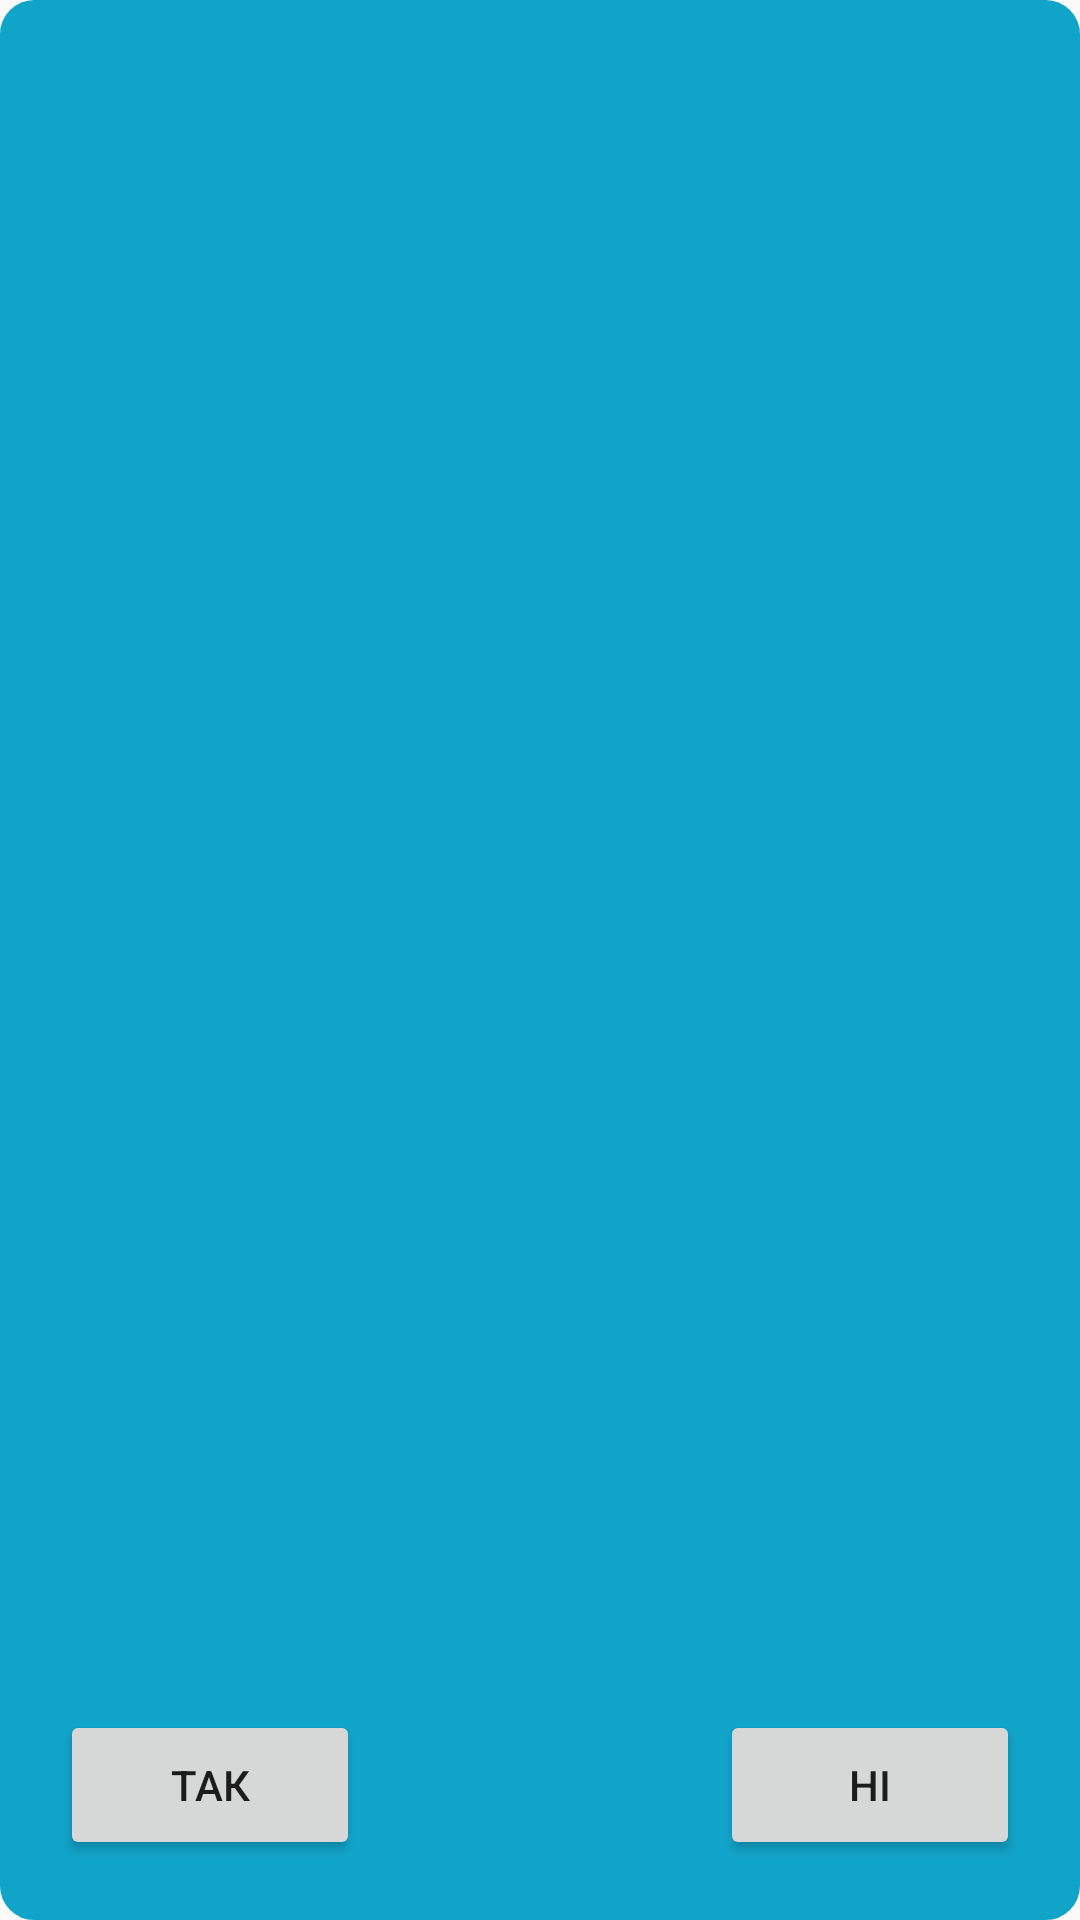

Produce the Android XML layout that renders to this screen, including the resource entries it uses.
<!-- AndroidManifest.xml: application theme AppTheme -->
<!-- res/layout/dialog_window_splashscreen.xml -->
<?xml version="1.0" encoding="utf-8"?>
<LinearLayout
    xmlns:android="http://schemas.android.com/apk/res/android"
    xmlns:app="http://schemas.android.com/apk/res-auto"
    xmlns:tools="http://schemas.android.com/tools"
    android:layout_width="match_parent"
    android:layout_height="300dp"
    android:layout_gravity="center"
    android:layout_margin="10dp"
    android:orientation="vertical"
    android:scaleType="centerCrop"
    android:background="@drawable/corner_radius_dialog_window_notesactivity" >

    <LinearLayout
        android:layout_width="match_parent"
        android:layout_height="match_parent"
        android:gravity="center"
        android:orientation="vertical"
        android:padding="20dp">

        <ImageView
            android:id="@+id/picture_of_update"
            android:layout_width="match_parent"
            android:layout_height="0dp"
            android:layout_marginTop="10dp"
            android:layout_weight="20"
            android:src="@drawable/update_sign" />

        <TextView
            android:id="@+id/textview_version"
            android:layout_width="match_parent"
            android:layout_height="0dp"
            android:layout_marginTop="10dp"
            android:layout_weight="50"
            android:autoLink="web"
            android:gravity="center"
            android:text=""
            android:textSize="24sp" />

        <androidx.constraintlayout.widget.ConstraintLayout
            android:layout_width="match_parent"
            android:layout_height="50dp">

            <Button
                android:id="@+id/button_yes"
                android:layout_width="100dp"
                android:layout_height="50dp"
                android:text="@string/dialog_text_yes"
                app:layout_constraintStart_toStartOf="parent"
                app:layout_constraintTop_toTopOf="parent" />

            <Button
                android:id="@+id/button_no"
                android:layout_width="100dp"
                android:layout_height="50dp"
                android:baselineAligned="false"
                android:text="@string/dialog_text_no"
                app:layout_constraintEnd_toEndOf="parent"
                app:layout_constraintTop_toTopOf="parent" />

        </androidx.constraintlayout.widget.ConstraintLayout>

    </LinearLayout>

</LinearLayout>
<!-- resources referenced by this layout -->
<resources>
  <!-- drawable corner_radius_dialog_window_notesactivity (drawable) -->
  <?xml version="1.0" encoding="UTF-8"?>
  <shape
      xmlns:android="http://schemas.android.com/apk/res/android">
      <solid android:color="@color/colorDarkBlue"/>
      <stroke android:width="3dp"
          android:color="@color/colorDarkBlue" />
      <corners android:radius="10dp"/>
      <padding android:left="0dp"
          android:top="0dp"
          android:right="0dp"
          android:bottom="0dp" />
  </shape>
  <string name="dialog_text_no">Ні</string>
  <string name="dialog_text_yes">Так</string>
  <style name="AppTheme" parent="Theme.AppCompat.Light.DarkActionBar">
          <item name="colorPrimary">@color/colorPrimary</item>
          <item name="colorPrimaryDark">@color/colorPrimaryDark</item>
          <item name="colorAccent">@color/colorAccent</item>
  
          
          <item name="windowNoTitle">true</item>
          <item name="windowActionBar">false</item>
  
          <item name="android:windowMinWidthMajor">90%</item>
          <item name="android:windowMinWidthMinor">90%</item>
      </style>
  <color name="colorDarkBlue">#11A4C9</color>
  <color name="colorPrimary">#008577</color>
  <color name="colorPrimaryDark">#00574B</color>
  <color name="colorAccent">#D81B60</color>
</resources>
